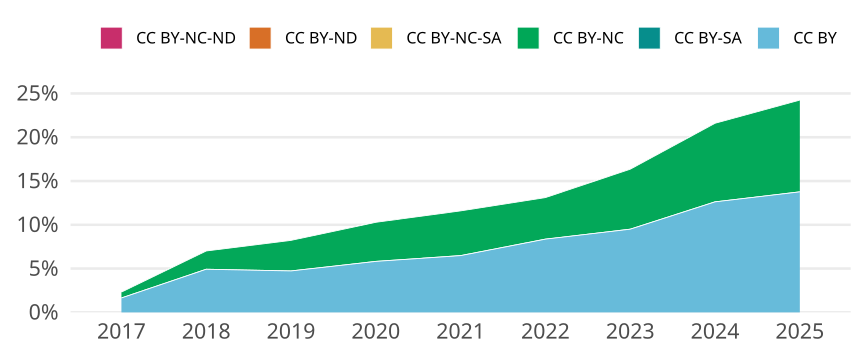

The file beside this chart, header and first rows:
cr_year, cc, cc_total, jn_all, prop
2017, CC BY, 464, 28200, 0.01645
2017, CC BY-SA, 0, NA, 0
2017, CC BY-NC, 190, 28200, 0.006738
2017, CC BY-NC-SA, 0, NA, 0
2017, CC BY-ND, 0, NA, 0
2017, CC BY-NC-ND, 0, NA, 0
2018, CC BY, 1434, 29114, 0.04925
2018, CC BY-SA, 0, NA, 0
2018, CC BY-NC, 607, 29114, 0.02085
2018, CC BY-NC-SA, 0, NA, 0
2018, CC BY-ND, 0, NA, 0
2018, CC BY-NC-ND, 0, NA, 0
2019, CC BY, 1439, 30419, 0.04731
2019, CC BY-SA, 0, NA, 0
2019, CC BY-NC, 1063, 30419, 0.03495
2019, CC BY-NC-SA, 0, NA, 0
2019, CC BY-ND, 0, NA, 0
2019, CC BY-NC-ND, 0, NA, 0
2020, CC BY, 1848, 31744, 0.05822
2020, CC BY-SA, 0, NA, 0
2020, CC BY-NC, 1417, 31744, 0.04464
2020, CC BY-NC-SA, 0, NA, 0
2020, CC BY-ND, 0, NA, 0
2020, CC BY-NC-ND, 0, NA, 0
2021, CC BY, 1995, 30767, 0.06484
2021, CC BY-SA, 0, NA, 0
2021, CC BY-NC, 1571, 30767, 0.05106
2021, CC BY-NC-SA, 0, NA, 0
2021, CC BY-ND, 0, NA, 0
2021, CC BY-NC-ND, 0, NA, 0
2022, CC BY, 2510, 30008, 0.08364
2022, CC BY-SA, 0, NA, 0
2022, CC BY-NC, 1424, 30008, 0.04745
2022, CC BY-NC-SA, 0, NA, 0
2022, CC BY-ND, 0, NA, 0
2022, CC BY-NC-ND, 0, NA, 0
2023, CC BY, 2876, 30272, 0.09501
2023, CC BY-SA, 0, NA, 0
2023, CC BY-NC, 2074, 30272, 0.06851
2023, CC BY-NC-SA, 0, NA, 0
2023, CC BY-ND, 0, NA, 0
2023, CC BY-NC-ND, 0, NA, 0
2024, CC BY, 3892, 30837, 0.1262
2024, CC BY-SA, 0, NA, 0
2024, CC BY-NC, 2767, 30837, 0.08973
2024, CC BY-NC-SA, 0, NA, 0
2024, CC BY-ND, 0, NA, 0
2024, CC BY-NC-ND, 0, NA, 0
2025, CC BY, 2895, 21034, 0.1376
2025, CC BY-SA, 0, NA, 0
2025, CC BY-NC, 2204, 21034, 0.1048
2025, CC BY-NC-SA, 0, NA, 0
2025, CC BY-ND, 0, NA, 0
2025, CC BY-NC-ND, 0, NA, 0
